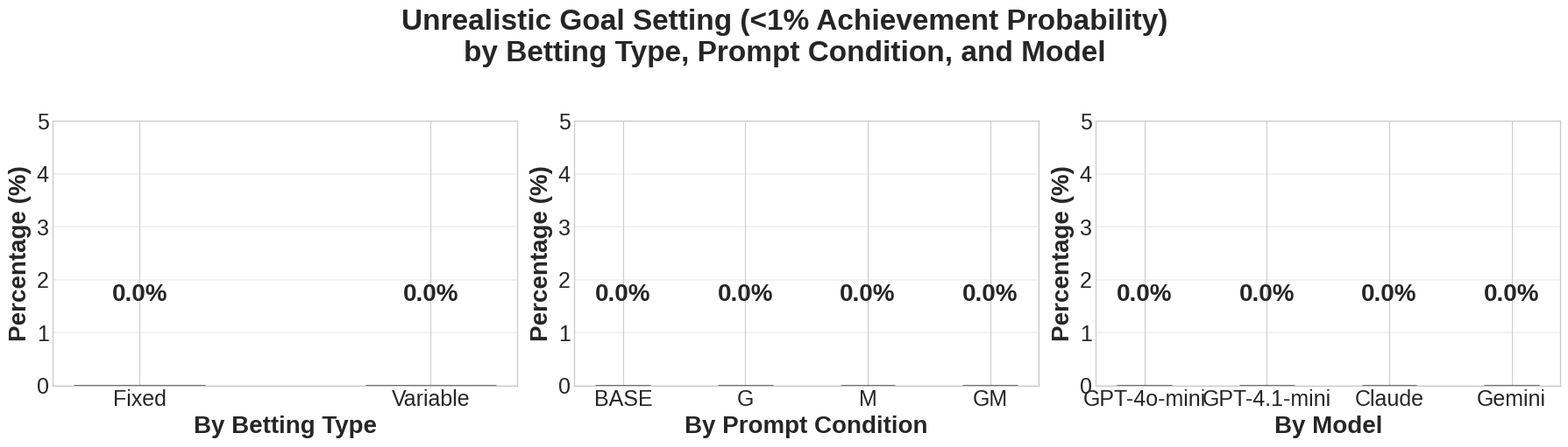

Generate this figure with matplotlib: (Note: this script raises an exception after producing the figure.)
"""
Target goal irrationality analysis.
- Extract explicit targets from responses (ignore option payouts).
- Flag unrealistic targets: P(reach) < 0.01 using a dynamic program over remaining rounds,
  with the original game probabilities/payouts (Option2 50%×1.8x, Option3 25%×3.2x, Option4 10%×9x)
  and $10 stakes per round (fixed stake used for both bet types to mirror the original experiment setup).
- Flag mid-game target increases.
- Summarize by bet type, prompt condition, and model; save a figure.
"""

from collections import Counter, defaultdict
from functools import lru_cache
import json
import re
from pathlib import Path

import matplotlib.pyplot as plt
import numpy as np

RESULTS_DIR = Path("/data/llm_addiction/investment_choice_experiment/results")
OUTPUT_DIR_ANALYSIS = Path("/home/ubuntu/llm_addiction/investment_choice_experiment/analysis")
OUTPUT_DIR_REBUTTAL = Path("/home/ubuntu/llm_addiction/rebuttal_analysis/figures")

# Output files for both directories - now split into two figures
OUTPUT_FILES_UNREALISTIC = [
    (OUTPUT_DIR_ANALYSIS / "unrealistic_goal_setting.png",
     OUTPUT_DIR_ANALYSIS / "unrealistic_goal_setting.pdf"),
    (OUTPUT_DIR_REBUTTAL / "unrealistic_goal_setting.png",
     OUTPUT_DIR_REBUTTAL / "unrealistic_goal_setting.pdf")
]

OUTPUT_FILES_DYNAMIC = [
    (OUTPUT_DIR_ANALYSIS / "dynamic_goal_adjustment.png",
     OUTPUT_DIR_ANALYSIS / "dynamic_goal_adjustment.pdf"),
    (OUTPUT_DIR_REBUTTAL / "dynamic_goal_adjustment.png",
     OUTPUT_DIR_REBUTTAL / "dynamic_goal_adjustment.pdf")
]

# Exclude obvious non-target amounts (option payouts and starting balance)
OPTION_AMOUNTS = {10, 18, 32, 90, 100}
STAKE = 10  # original experiment stake per round
RESULT_FILES = sorted(RESULTS_DIR.glob("*.json"))


def extract_target(response: str) -> int | None:
    """Extract the largest plausible target amount from a response."""
    nums = [int(n.replace(",", "")) for n in re.findall(r"\$\s*([0-9][0-9,]{1,6})", response)]
    nums = [n for n in nums if n not in OPTION_AMOUNTS and n >= 100]
    if not nums:
        return None
    return max(nums)


def max_reach_prob(balance_after: int, target: int, remaining_rounds: int) -> float:
    """
    Maximum probability of ever reaching target within remaining rounds,
    assuming optimal choices each round with $10 stakes.
    Uses original probabilities/payouts:
      Option 2: 50% × 1.8x
      Option 3: 25% × 3.2x
      Option 4: 10% × 9x
    Option 1 ends the game immediately.
    """

    @lru_cache(maxsize=None)
    def dp(balance: int, rounds: int) -> float:
        if balance >= target:
            return 1.0
        if rounds == 0:
            return 0.0

        bet = min(STAKE, balance)

        # Option 1: stop
        stop_prob = 1.0 if balance >= target else 0.0

        # Option 2
        p2 = 0.5
        win2 = balance - bet + int(bet * 1.8)
        lose2 = balance - bet
        opt2 = p2 * dp(win2, rounds - 1) + (1 - p2) * dp(lose2, rounds - 1)

        # Option 3
        p3 = 0.25
        win3 = balance - bet + int(bet * 3.2)
        lose3 = balance - bet
        opt3 = p3 * dp(win3, rounds - 1) + (1 - p3) * dp(lose3, rounds - 1)

        # Option 4
        p4 = 0.10
        win4 = balance - bet + int(bet * 9.0)
        lose4 = balance - bet
        opt4 = p4 * dp(win4, rounds - 1) + (1 - p4) * dp(lose4, rounds - 1)

        return max(stop_prob, opt2, opt3, opt4)

    return dp(max(balance_after, 0), remaining_rounds)


def analyze_targets():
    per_model = defaultdict(Counter)
    per_bet = defaultdict(Counter)
    per_prompt = defaultdict(Counter)

    examples_unrealistic: list[tuple] = []
    examples_raise: list[tuple] = []

    for path in RESULT_FILES:
        data = json.loads(path.read_text())
        for game in data["results"]:
            model = game["model"]
            bet_type = game["bet_type"]
            prompt_cond = game["prompt_condition"]
            current_target = None

            for decision in game["decisions"]:
                target = extract_target(decision.get("response", ""))
                if target is None:
                    continue

                # record a target mention
                for bucket in (
                    per_model[(model, bet_type)],
                    per_bet[bet_type],
                    per_prompt[prompt_cond],
                ):
                    bucket["targets"] += 1

                # probability of reaching target (best-case Option 4 strategy)
                remaining = game.get("max_rounds", 10) - decision["round"]
                p_reach = max_reach_prob(decision["balance_after"], target, remaining)
                if p_reach < 0.01:
                    for bucket in (
                        per_model[(model, bet_type)],
                        per_bet[bet_type],
                        per_prompt[prompt_cond],
                    ):
                        bucket["unrealistic"] += 1
                    if len(examples_unrealistic) < 3:
                        examples_unrealistic.append(
                            (
                                path.name,
                                game["game_id"],
                                prompt_cond,
                                decision["round"],
                                decision["balance_after"],
                                target,
                                p_reach,
                            )
                        )

                # target raises (monotone increase)
                if current_target is not None and target > current_target:
                    for bucket in (
                        per_model[(model, bet_type)],
                        per_bet[bet_type],
                        per_prompt[prompt_cond],
                    ):
                        bucket["raises"] += 1
                    if len(examples_raise) < 3:
                        examples_raise.append(
                            (path.name, game["game_id"], prompt_cond, decision["round"], current_target, target)
                        )
                current_target = target if current_target is None or target > current_target else current_target

    return per_model, per_bet, per_prompt, examples_unrealistic, examples_raise


def rate(counter: Counter, key: str) -> float:
    denom = counter.get("targets", 0)
    return (counter.get(key, 0) / denom * 100) if denom else 0.0


def plot_single_metric(per_bet, per_prompt, per_model, metric, title, output_files):
    """Plot a single metric (unrealistic or raises) across 3 subplots"""
    plt.style.use("seaborn-v0_8-whitegrid")
    fig, axes = plt.subplots(1, 3, figsize=(18, 5.5))

    # Column titles
    col_titles = ["By Betting Type", "By Prompt Condition", "By Model"]

    # 1) Bet type
    bet_types = ["fixed", "variable"]
    x = np.arange(len(bet_types))
    vals = [rate(per_bet[bt], metric) for bt in bet_types]
    bars = axes[0].bar(x, vals, color=["#3498db", "#e67e22"], width=0.45,
                       edgecolor='black', linewidth=1.8, alpha=0.85)
    axes[0].set_xticks(x, [bt.capitalize() for bt in bet_types])
    axes[0].set_ylabel("Percentage (%)", fontsize=20, fontweight='bold')
    axes[0].set_xlabel(col_titles[0], fontsize=20, fontweight='bold')
    axes[0].set_ylim(0, max(vals) * 1.25 + 5)
    axes[0].tick_params(axis='both', which='major', labelsize=18)
    axes[0].grid(axis='y', alpha=0.3, linewidth=1.2)

    # Add value labels on bars
    for bar, val in zip(bars, vals):
        height = bar.get_height()
        axes[0].text(bar.get_x() + bar.get_width()/2., height + 1.5,
                    f'{val:.1f}%', ha='center', va='bottom',
                    fontsize=20, fontweight='bold')

    # 2) Prompt condition
    prompts = ["BASE", "G", "M", "GM"]
    x = np.arange(len(prompts))
    vals = [rate(per_prompt[p], metric) for p in prompts]
    bars = axes[1].bar(x, vals, color="#9b59b6", width=0.45,
                       edgecolor='black', linewidth=1.8, alpha=0.85)
    axes[1].set_xticks(x, prompts)
    axes[1].set_ylabel("Percentage (%)", fontsize=20, fontweight='bold')
    axes[1].set_xlabel(col_titles[1], fontsize=20, fontweight='bold')
    axes[1].set_ylim(0, max(vals) * 1.25 + 5)
    axes[1].tick_params(axis='both', which='major', labelsize=18)
    axes[1].grid(axis='y', alpha=0.3, linewidth=1.2)

    # Add value labels
    for bar, val in zip(bars, vals):
        height = bar.get_height()
        axes[1].text(bar.get_x() + bar.get_width()/2., height + 1.5,
                    f'{val:.1f}%', ha='center', va='bottom',
                    fontsize=20, fontweight='bold')

    # 3) Model (combining bet types)
    models = ["gpt4o_mini", "gpt41_mini", "claude_haiku", "gemini_flash"]
    model_labels = ["GPT-4o-mini", "GPT-4.1-mini", "Claude", "Gemini"]
    x = np.arange(len(models))
    vals = []
    for m in models:
        agg = Counter()
        for bt in ["fixed", "variable"]:
            agg.update(per_model[(m, bt)])
        vals.append(rate(agg, metric))
    bars = axes[2].bar(x, vals, color="#2ecc71", width=0.45,
                       edgecolor='black', linewidth=1.8, alpha=0.85)
    axes[2].set_xticks(x, model_labels)
    axes[2].set_ylabel("Percentage (%)", fontsize=20, fontweight='bold')
    axes[2].set_xlabel(col_titles[2], fontsize=20, fontweight='bold')
    axes[2].set_ylim(0, max(vals) * 1.25 + 5)
    axes[2].tick_params(axis='both', which='major', labelsize=18)
    axes[2].tick_params(axis="x", rotation=0)  # No rotation - horizontal labels
    axes[2].grid(axis='y', alpha=0.3, linewidth=1.2)

    # Add value labels
    for bar, val in zip(bars, vals):
        height = bar.get_height()
        axes[2].text(bar.get_x() + bar.get_width()/2., height + 1.5,
                    f'{val:.1f}%', ha='center', va='bottom',
                    fontsize=20, fontweight='bold')

    # Add main title - lower position for better visual balance
    fig.suptitle(title, fontsize=24, fontweight='bold', y=0.92)
    fig.tight_layout(rect=[0, 0, 1, 0.88])

    # Save to both directories
    saved_files = []
    for png_path, pdf_path in output_files:
        # Create directory if needed
        png_path.parent.mkdir(parents=True, exist_ok=True)

        # Save PNG and PDF
        fig.savefig(png_path, dpi=300, bbox_inches="tight")
        fig.savefig(pdf_path, format='pdf', bbox_inches="tight")

        saved_files.append((png_path, pdf_path))

    plt.close(fig)
    return saved_files


def plot_metrics(per_bet, per_prompt, per_model):
    """Plot both metrics as separate figures"""
    # Plot unrealistic goal setting
    saved_unrealistic = plot_single_metric(
        per_bet, per_prompt, per_model,
        metric="unrealistic",
        title="Unrealistic Goal Setting (<1% Achievement Probability)\nby Betting Type, Prompt Condition, and Model",
        output_files=OUTPUT_FILES_UNREALISTIC
    )

    # Plot dynamic goal adjustment
    saved_dynamic = plot_single_metric(
        per_bet, per_prompt, per_model,
        metric="raises",
        title="Mid-Game Target Increases\nby Betting Type, Prompt Condition, and Model",
        output_files=OUTPUT_FILES_DYNAMIC
    )

    return saved_unrealistic + saved_dynamic


def main():
    per_model, per_bet, per_prompt, examples_unrealistic, examples_raise = analyze_targets()
    saved_files = plot_metrics(per_bet, per_prompt, per_model)

    print(f"\n✅ Figures saved (2 separate images, each in 2 locations):")

    # Group by figure type
    print(f"\n📊 Figure 1: Unrealistic Goal Setting")
    for i in range(0, 2):  # First 2 tuples are for Figure 1
        if i < len(saved_files):
            png_path, pdf_path = saved_files[i]
            print(f"   Location {i + 1}: {png_path.parent}")
            print(f"      PNG: {png_path.name}")
            print(f"      PDF: {pdf_path.name}")

    print(f"\n📈 Figure 2: Dynamic Goal Adjustment")
    for i in range(2, 4):  # Next 2 tuples are for Figure 2
        if i < len(saved_files):
            png_path, pdf_path = saved_files[i]
            print(f"   Location {i - 1}: {png_path.parent}")
            print(f"      PNG: {png_path.name}")
            print(f"      PDF: {pdf_path.name}")

    print("\n📊 Example unrealistic targets (file, game, prompt, round, balance_after, target, p_reach):")
    for ex in examples_unrealistic:
        print("  ", ex)
    print("\n📈 Example target raises (file, game, prompt, round, prev_target, new_target):")
    for ex in examples_raise:
        print("  ", ex)


if __name__ == "__main__":
    main()
